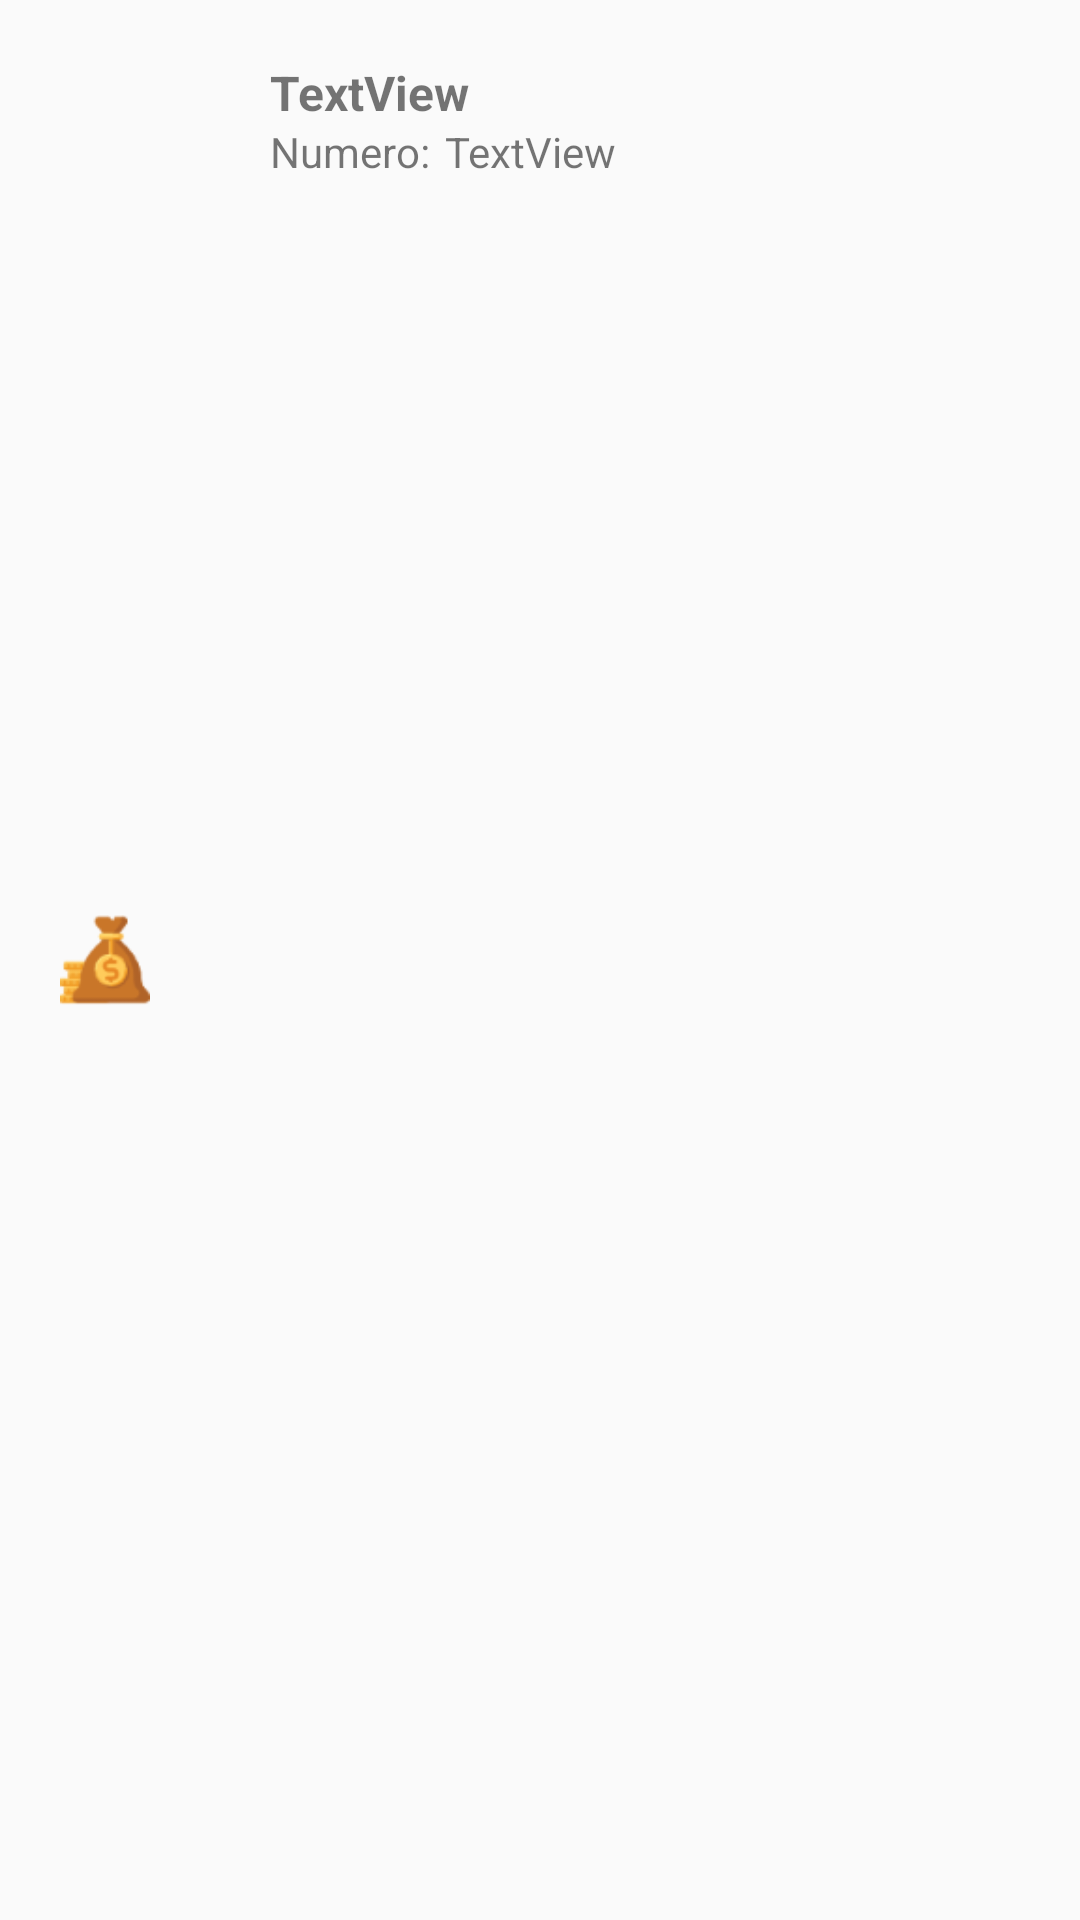

Produce the Android XML layout that renders to this screen, including the resource entries it uses.
<!-- AndroidManifest.xml: application theme AppTheme -->
<!-- res/layout/adapter_item_row.xml -->
<?xml version="1.0" encoding="utf-8"?>
<LinearLayout
    xmlns:android="http://schemas.android.com/apk/res/android"

    xmlns:app="http://schemas.android.com/apk/res-auto"
    xmlns:tools="http://schemas.android.com/tools"
    android:layout_width="match_parent"
    android:layout_height="match_parent"
    android:orientation="horizontal"
    android:weightSum="3"

    >
    <ImageView
        android:id="@+id/imaView"
        android:layout_width="30dp"
        android:layout_height="30dp"
        android:layout_gravity="center"
        android:layout_margin="20dp"
        android:adjustViewBounds="false"


        android:clickable="false"
        android:cropToPadding="false"
        android:src="@mipmap/ahorro"
        app:srcCompat="@mipmap/debito" />

    <RelativeLayout
        android:layout_width="match_parent"
        android:layout_height="match_parent"
        android:layout_weight="3"
        android:orientation="vertical"
        >
    <TextView
        android:layout_width="match_parent"
        android:layout_height="wrap_content"
        android:text="TextView"
        android:id="@+id/txt_nombreProducto"
        android:layout_margin="20dp"
        android:textSize="16sp"
        android:textStyle="bold"/>

        <TextView
            android:id="@+id/textView2"
            android:layout_width="wrap_content"
            android:layout_height="wrap_content"
            android:layout_alignStart="@+id/txt_nombreProducto"
            android:layout_alignTop="@+id/txt_nombreProducto"
            android:layout_marginTop="21dp"
            android:layout_weight="1"
            android:text="@string/txt_numero_pro" />

        <TextView
            android:id="@+id/txt_numPro"
            android:layout_width="match_parent"
            android:layout_height="wrap_content"
            android:layout_alignBottom="@+id/textView2"
            android:layout_toEndOf="@+id/textView2"
            android:layout_marginLeft="5dp"
            android:text="TextView" />
    </RelativeLayout>





</LinearLayout>
<!-- resources referenced by this layout -->
<resources>
  <!-- mipmap ahorro: png bitmap (mipmap-hdpi, 1259 bytes) -->
  <!-- mipmap debito: png bitmap (mipmap-hdpi, 995 bytes) -->
  <string name="txt_numero_pro">Numero:</string>
  <style name="AppTheme" parent="Theme.AppCompat.Light.DarkActionBar">
          
          <item name="colorPrimary">#335580</item>
          <item name="colorPrimaryDark">#335580</item>
          <item name="colorAccent">#335580</item>
      </style>
</resources>
